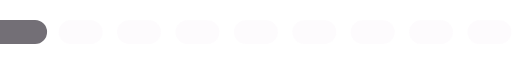
t = 0.00 s
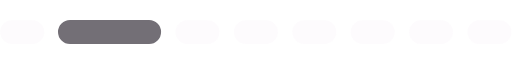
t = 0.07 s
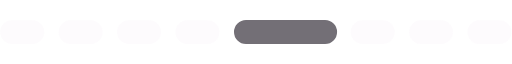
t = 0.15 s
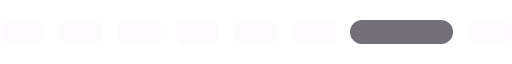
t = 0.22 s
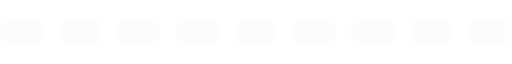
t = 0.29 s
t = 0.37 s: frame unchanged from t = 0.29 s, image omitted

The animated SVG that drew these frames (rendered in a browser with its animation timeline set to each time). Animation: 1 SMIL element (animateTransform=1); one cycle of 0.44 s, repeats indefinitely.

<?xml version="1.0" encoding="UTF-8" standalone="no"?><svg xmlns:svg="http://www.w3.org/2000/svg" xmlns="http://www.w3.org/2000/svg" xmlns:xlink="http://www.w3.org/1999/xlink" version="1.0" width="213px" height="10px" viewBox="0 0 128 6" xml:space="preserve"><path fill="#f6eff6" fill-opacity="0.25" d="M3.034,0.054H8.081A2.973,2.973,0,1,1,8.081,6H3.034A2.973,2.973,0,1,1,3.034.054Zm14.6,0h5.047a2.973,2.973,0,1,1,0,5.946H17.638A2.973,2.973,0,1,1,17.638.054Zm14.6,0h5.047a2.973,2.973,0,1,1,0,5.946H32.242A2.973,2.973,0,1,1,32.242.054Zm14.6,0h5.047a2.973,2.973,0,1,1,0,5.946H46.846A2.973,2.973,0,1,1,46.846.054Zm14.6,0H66.5A2.973,2.973,0,1,1,66.5,6H61.45A2.973,2.973,0,1,1,61.45.054Zm14.6,0H81.1A2.973,2.973,0,1,1,81.1,6H76.054A2.973,2.973,0,1,1,76.054.054Zm14.6,0H95.7A2.973,2.973,0,1,1,95.7,6H90.658A2.973,2.973,0,1,1,90.658.054Zm14.6,0h5.047a2.973,2.973,0,1,1,0,5.946h-5.047A2.973,2.973,0,1,1,105.262.054Zm14.6,0h5.047a2.973,2.973,0,1,1,0,5.946h-5.047A2.973,2.973,0,1,1,119.866.054Z"/><g><path fill="#736f76" fill-opacity="1" d="M-26.993,0H-7.235A3,3,0,0,1-4.228,3,3,3,0,0,1-7.235,6H-26.993A3,3,0,0,1-30,3,3,3,0,0,1-26.993,0Z"/><animateTransform attributeName="transform" type="translate" values="16 0;30 0;44.5 0;59 0;74 0;88.5 0;103 0;117.5 0;132 0;147 0;160.5 0; 190 0; 200 0; 220 0; 250 0; 290 0" calcMode="discrete" dur="440ms" repeatCount="indefinite"/></g></svg>
